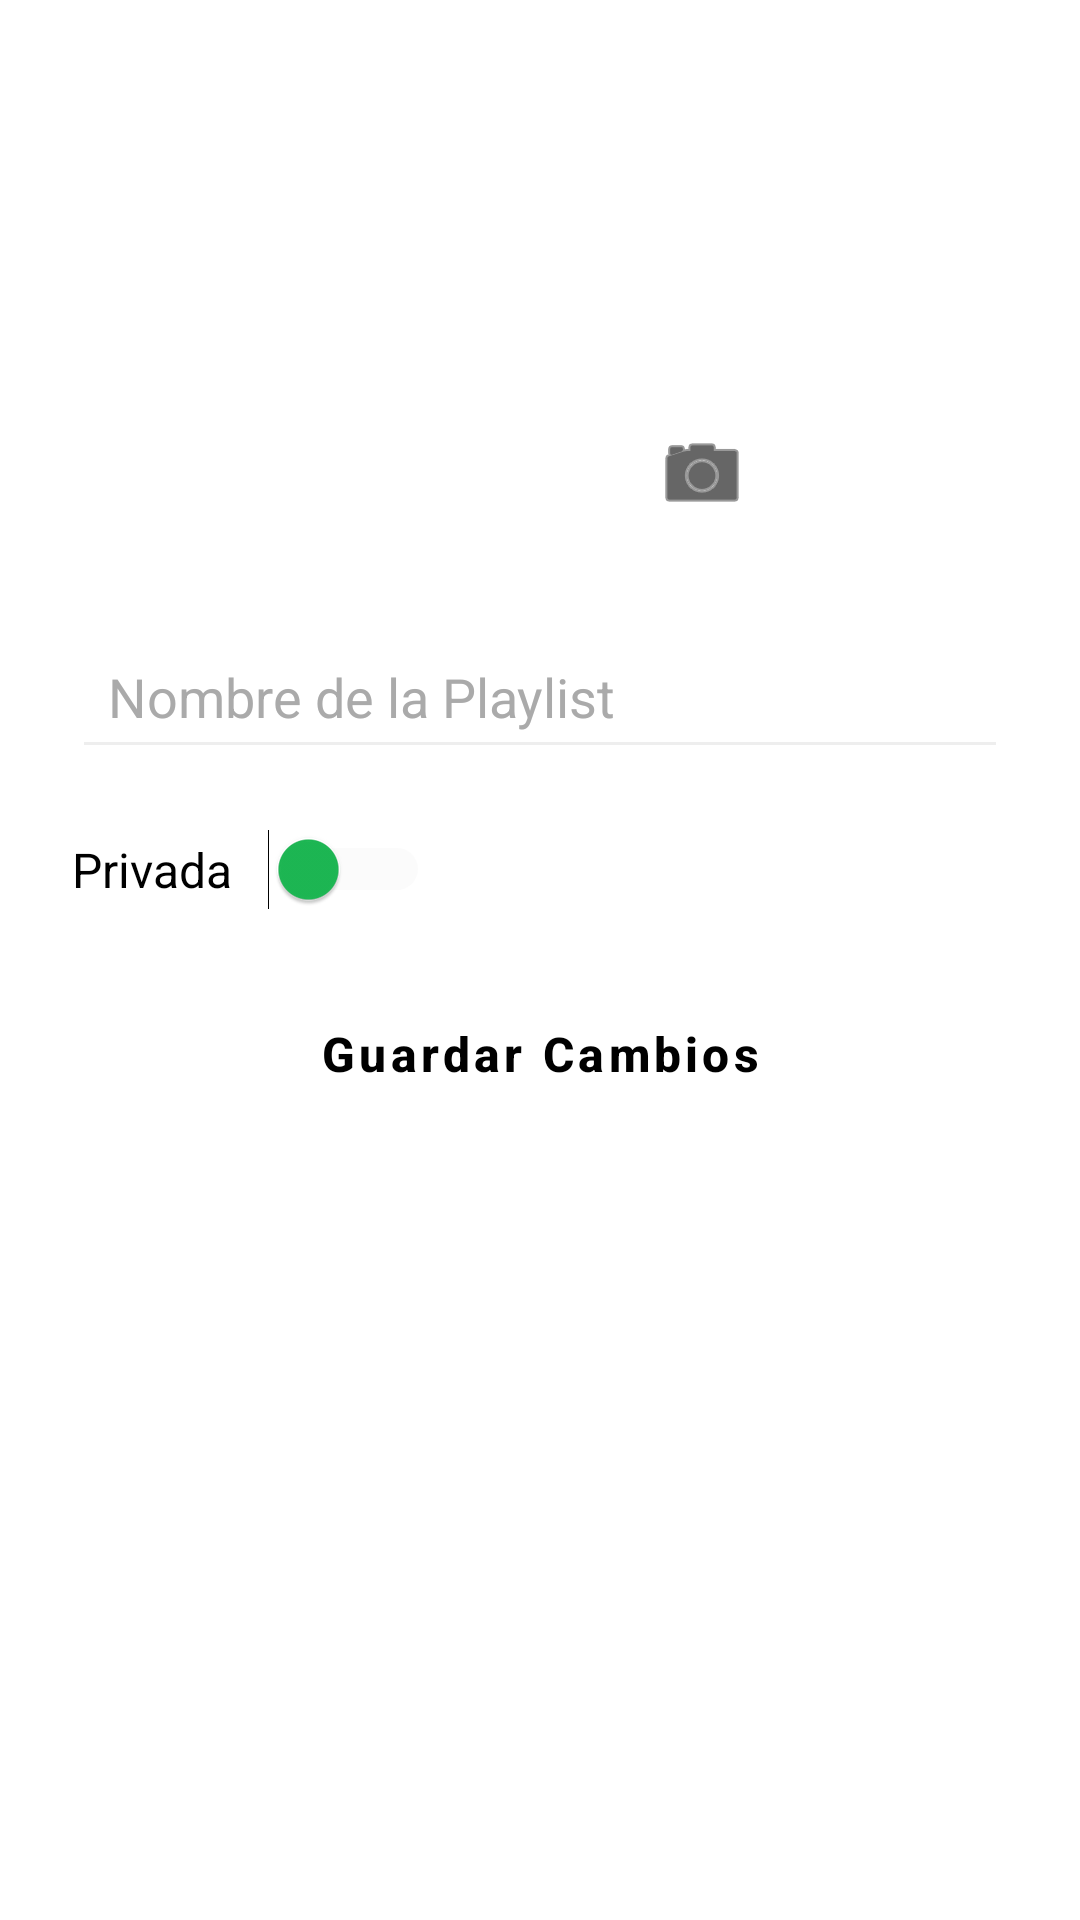

Android layout source for this screen:
<!-- AndroidManifest.xml: application theme Theme.DeezerProyecto -->
<!-- res/layout/fragment_editar_playlist.xml -->
<?xml version="1.0" encoding="utf-8"?>
<ScrollView
    xmlns:android="http://schemas.android.com/apk/res/android"
    android:layout_width="match_parent"
    android:layout_height="match_parent"
    android:layout_marginTop="25dp"
    android:background="@color/colorFondo"
    android:padding="24dp"
    android:fillViewport="true">

    <LinearLayout
        android:layout_width="match_parent"
        android:layout_height="wrap_content"
        android:orientation="vertical"
        android:gravity="center_horizontal">

        <FrameLayout
            android:layout_width="160dp"
            android:layout_height="160dp"
            android:layout_gravity="center"
            android:layout_marginBottom="24dp">

            <ImageView
                android:id="@+id/imagenPlaylist"
                android:layout_width="match_parent"
                android:layout_height="match_parent"
                android:scaleType="centerCrop"
                android:background="@drawable/borde_redondo"
                android:contentDescription="Imagen actual de la Playlist" />

            <ImageButton
                android:id="@+id/botonSeleccionarFoto"
                android:layout_width="36dp"
                android:layout_height="36dp"
                android:layout_gravity="bottom|end"
                android:layout_margin="8dp"
                android:background="?attr/selectableItemBackgroundBorderless"
                android:src="@android:drawable/ic_menu_camera"
                android:tint="@color/colorTexto"
                android:contentDescription="Cambiar imagen" />
        </FrameLayout>
        <EditText
            android:id="@+id/campoNombrePlaylist"
            android:layout_width="match_parent"
            android:layout_height="wrap_content"
            android:hint="Nombre de la Playlist"
            android:textColor="@color/colorTexto"
            android:textColorHint="@android:color/darker_gray"
            android:backgroundTint="@color/colorGris"
            android:padding="12dp"
            android:layout_marginBottom="20dp" />
        <LinearLayout
            android:layout_width="match_parent"
            android:layout_height="wrap_content"
            android:orientation="horizontal"
            android:gravity="center_vertical"
            android:layout_marginBottom="24dp">

            <TextView
                android:layout_width="wrap_content"
                android:layout_height="wrap_content"
                android:text="Privada"
                android:textColor="@color/colorTexto"
                android:textSize="16sp"
                android:layout_marginEnd="12dp" />

            <Switch
                android:id="@+id/switchPrivacidad"
                android:layout_width="wrap_content"
                android:layout_height="wrap_content"
                android:text=""
                android:thumbTint="@color/colorVerdeSpotify"
                android:trackTint="@color/colorGris" />
        </LinearLayout>

        <Button
            android:id="@+id/botonGuardarCambios"
            android:layout_width="match_parent"
            android:layout_height="wrap_content"
            android:text="Guardar Cambios"
            android:textColor="@color/colorTexto"
            android:backgroundTint="@color/colorVerdeSpotify"
            android:textAllCaps="false"
            android:textSize="16sp"
            android:padding="12dp" />
    </LinearLayout>
</ScrollView>
<!-- resources referenced by this layout -->
<resources>
  <color name="colorFondo">#FFFFFF</color>
  <color name="colorGris">#EEEEEE</color>
  <color name="colorTexto">#000000</color>
  <color name="colorVerdeSpotify">#1DB954</color>
  <style name="Theme.DeezerProyecto" parent="Base.Theme.DeezerProyecto" />
  <style name="Base.Theme.DeezerProyecto" parent="Theme.Material3.DayNight.NoActionBar">
  
          
          <item name="colorPrimary">@color/colorFondo</item>
          <item name="colorPrimaryVariant">@color/colorFondo</item>
          <item name="colorOnPrimary">@color/colorTexto</item>
  
          
          <item name="colorSecondary">@color/colorVerdeSpotify</item>
          <item name="android:windowBackground">@color/colorFondo</item>
  
          
          <item name="android:statusBarColor">@color/colorFondo</item>
  
          
          <item name="android:windowLightStatusBar">false</item>
  
          
          <item name="android:textColor">@color/colorTexto</item>
          <item name="android:textColorHint">@color/colorGris</item>
  
          
          <item name="android:buttonStyle">@style/EstiloBotonSpotify</item>
          <item name="android:colorAccent">@color/colorVerdeSpotify</item>
  
          
          <item name="android:colorControlHighlight">@color/colorVerdeSpotify</item>
  
          
          <item name="textInputStyle">@style/CampoTextoSpotify</item>
      </style>
  <style name="EstiloBotonSpotify" parent="Widget.MaterialComponents.Button">
          <item name="android:backgroundTint">@color/colorVerdeSpotify</item>
          <item name="android:textColor">@color/white</item>
          <item name="android:textStyle">bold</item>
      </style>
  <style name="CampoTextoSpotify" parent="Widget.MaterialComponents.TextInputLayout.OutlinedBox">
          <item name="android:textColor">@color/colorTexto</item>
          <item name="android:textColorHint">@color/colorGris</item>
          <item name="android:backgroundTint">@color/colorGris</item>
      </style>
  <color name="white">#FFFFFFFF</color>
</resources>
